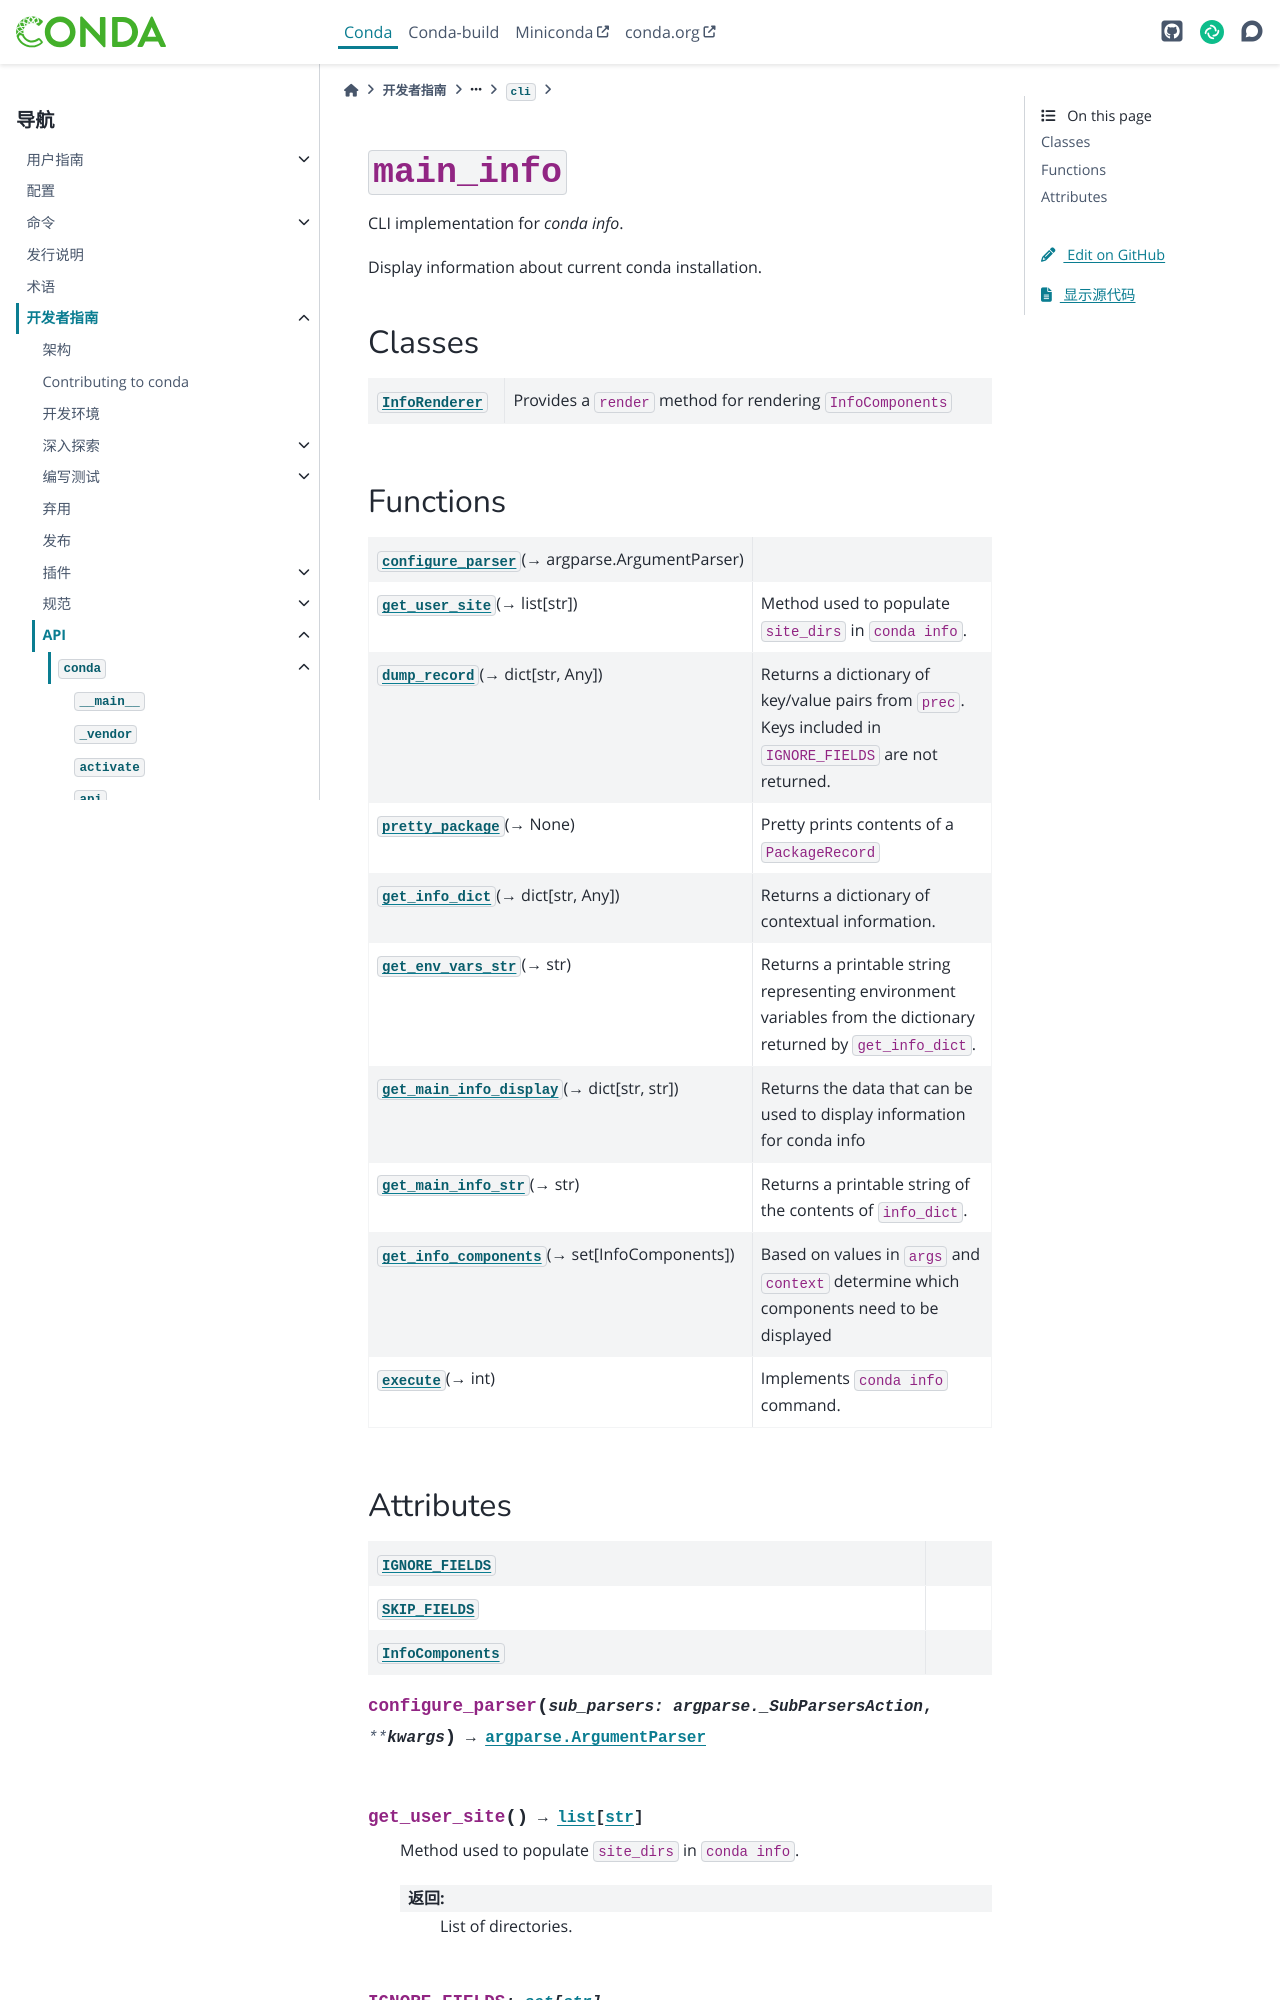

repository: hellowac/conda-zh-cn · page: dev-guide/api/conda/cli/main_info/index.html · generator: sphinx

:py:mod:`main_info`
===================

.. py:module:: conda.cli.main_info

.. autoapi-nested-parse::

   CLI implementation for `conda info`.

   Display information about current conda installation.



Classes
-------

.. autoapisummary::

   conda.cli.main_info.InfoRenderer



Functions
---------

.. autoapisummary::

   conda.cli.main_info.configure_parser
   conda.cli.main_info.get_user_site
   conda.cli.main_info.dump_record
   conda.cli.main_info.pretty_package
   conda.cli.main_info.get_info_dict
   conda.cli.main_info.get_env_vars_str
   conda.cli.main_info.get_main_info_display
   conda.cli.main_info.get_main_info_str
   conda.cli.main_info.get_info_components
   conda.cli.main_info.execute
